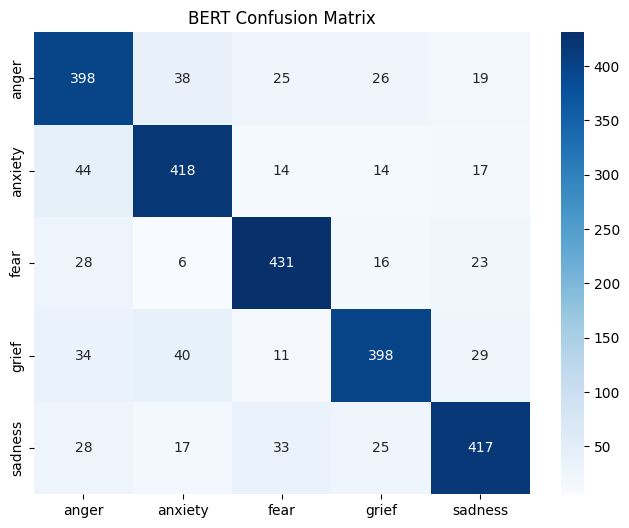

The table this chart was drawn from, first rows:
, anger, anxiety, fear, grief, sadness
anger, 398, 38, 25, 26, 19
anxiety, 44, 418, 14, 14, 17
fear, 28, 6, 431, 16, 23
grief, 34, 40, 11, 398, 29
sadness, 28, 17, 33, 25, 417
